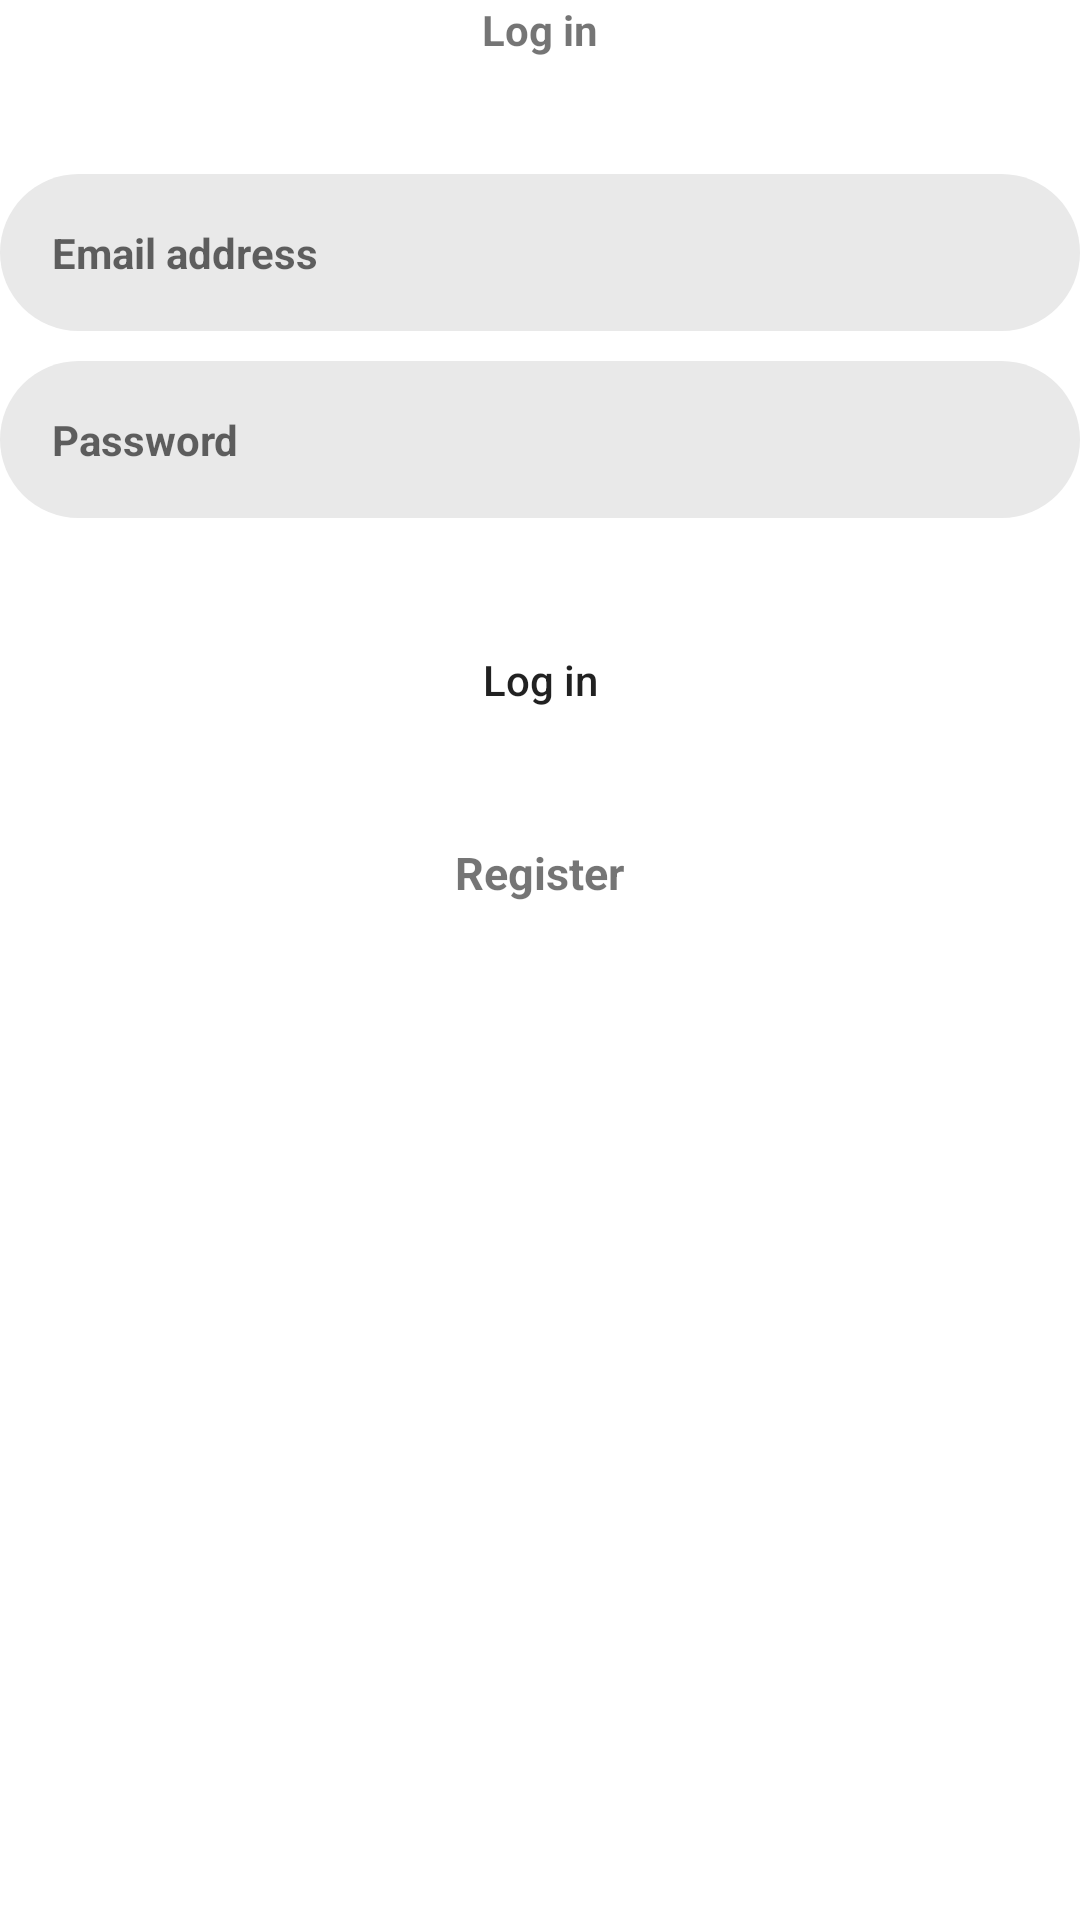

Here is an Android app screen rendered from its layout file. Give the layout XML and the strings, colors and styles it references.
<!-- AndroidManifest.xml: application theme Theme.Gallery -->
<!-- res/layout/login_activity.xml -->
<?xml version="1.0" encoding="utf-8"?>
<LinearLayout xmlns:android="http://schemas.android.com/apk/res/android"
    xmlns:app="http://schemas.android.com/apk/res-auto"
    android:orientation="vertical"
    android:gravity="center_horizontal"
    android:layout_width="match_parent"
    android:layout_marginHorizontal="8dp"
    android:layout_height="match_parent">

    <LinearLayout
        android:layout_width="match_parent"
        android:layout_height="wrap_content"
        android:orientation="horizontal"
        android:layout_marginBottom="28dp">

        <FrameLayout
            android:layout_width="match_parent"
            android:layout_height="match_parent">
            <ImageButton
                android:id="@+id/artworkDetailOption"
                android:layout_width="wrap_content"
                android:layout_height="wrap_content"
                app:backgroundTint="#00910909"
                app:srcCompat="@drawable/close" />

            <TextView
                android:id="@+id/textviewLogin"
                android:layout_width="match_parent"
                android:layout_height="match_parent"
                android:layout_gravity="center_horizontal"
                android:gravity="center"
                android:text="Log in"
                android:textStyle="bold" />
        </FrameLayout>

    </LinearLayout>




    <EditText
        android:layout_marginVertical="10dp"
        app:backgroundTint="@color/neutral_100"
        android:id="@+id/editTextEmailAddress"
        style="@style/RoundedInput"
        android:hint="@string/editTextEmailHint"
        android:inputType="textEmailAddress" />
    <EditText
        app:backgroundTint="@color/neutral_100"
        android:id="@+id/editTextPassword"
        style="@style/RoundedInput"
        android:hint="@string/editTextPasswordHint"
        android:inputType="textPassword" />
    <Button
        android:layout_marginVertical="30dp"
        android:id="@+id/login"
        style="@style/RoundedButton"
        android:text="Log in" />
    <TextView
        android:textSize="15dp"
        android:textStyle="bold"
        android:id="@+id/textViewRegister"
        android:layout_width="wrap_content"
        android:layout_height="wrap_content"
        android:text="Register" />

</LinearLayout>
<!-- resources referenced by this layout -->
<resources>
  <color name="neutral_100">#e9e9e9</color>
  <string name="editTextEmailHint">
          <font size="14"> <b>Email address</b></font>
      </string>
  <string name="editTextPasswordHint">
          <font size="14"> <b>Password</b></font>
      </string>
  <style name="RoundedButton">
          <item name="android:background">@drawable/shape_rounded</item>
          <item name="android:layout_width">match_parent</item>
          <item name="android:layout_height">wrap_content</item>
          <item name="android:textAllCaps">false</item>
      </style>
  <style name="RoundedInput">
          <item name="android:padding">14dp</item>
          <item name="android:background">@drawable/shape_rounded</item>
          <item name="android:layout_width">match_parent</item>
          <item name="android:layout_height">wrap_content</item>
      </style>
  <style name="Theme.Gallery" parent="Theme.MaterialComponents.DayNight.NoActionBar">
          
          <item name="colorPrimary">@color/primary</item>
          <item name="colorPrimaryVariant">@color/purple_700</item>
          <item name="colorOnPrimary">@color/white</item>
          
          <item name="colorSecondary">@color/teal_200</item>
          <item name="colorSecondaryVariant">@color/teal_700</item>
          <item name="colorOnSecondary">@color/black</item>
          
          <item name="android:statusBarColor">?attr/colorPrimaryVariant</item>
          
      </style>
  <!-- drawable shape_rounded (drawable) -->
  <?xml version="1.0" encoding="utf-8"?>
  <shape xmlns:android="http://schemas.android.com/apk/res/android" android:shape="rectangle">
      <corners android:radius="360dp" />
  </shape>
  <color name="primary">#8a25b1</color>
  <color name="purple_700">#FF3700B3</color>
  <color name="white">#fff</color>
  <color name="teal_200">#FF03DAC5</color>
  <color name="teal_700">#FF018786</color>
  <color name="black">#FF000000</color>
</resources>
